Run: headless pygame with SDL's dummy video driver; simulated clock (each Clock.tick advances the game by its frame time, no real sleeping); random seed 0; keys injected as events and as key.get_pressed() state; no mouse input.
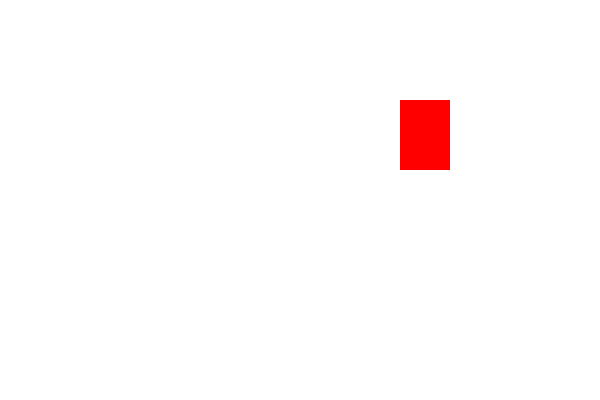
Frame 1 of 4 · flips 1–60 · no input
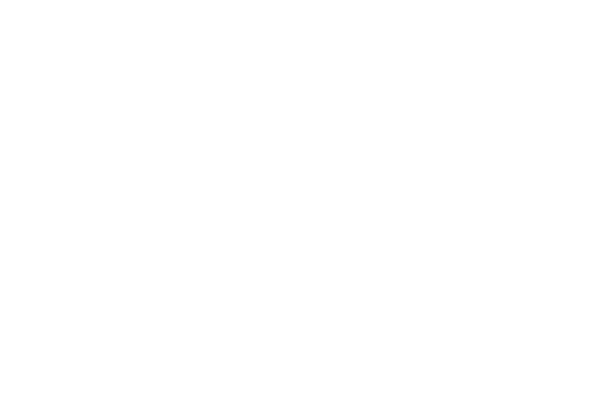
Frame 2 of 4 · flips 61–180 · tapped SPACE, RETURN · held RIGHT (→), D
Frame 3 of 4 · flips 181–300 · held DOWN (↓), S · screen unchanged from frame 2, image omitted
Frame 4 of 4 · flips 301–420 · held LEFT (←), A, UP (↑), W · screen unchanged from frame 3, image omitted

The pygame program that drew these frames:

import pygame

BLANCO = (255, 255, 255)
ROJO = (255, 0, 0)
VERDE = (0, 255, 0)
AZUL = (0, 0, 255)
BLANCO = (255, 255, 255)
NEGRO = (0, 0, 0)

ANCHO = 600
ALTO = 400


class Bloque(pygame.sprite.Sprite):

    def __init__(self, an, al):
        pygame.sprite.Sprite.__init__(self)
        self.image = pygame.Surface([an, al])
        self.image.fill(ROJO)
        self.rect = self.image.get_rect()


if __name__ == '__main__':
    pygame.init()
    pantalla = pygame.display.set_mode([ANCHO, ALTO])
    pantalla.fill(BLANCO)
    pygame.display.set_caption('Sprite')

    block = Bloque(50, 70)
    general = pygame.sprite.Group()
    general.add(block)

    block.rect.x = 100
    block.rect.y = 100
    reloj = pygame.time.Clock()
    general.draw(pantalla)

    fin = False

    while not fin:
        for event in pygame.event.get():
            if event.type == pygame.QUIT:
                fin = True
        block.rect.x += 5
        pantalla.fill(BLANCO)
        general.draw(pantalla)
        pygame.display.flip()
        reloj.tick(10)
